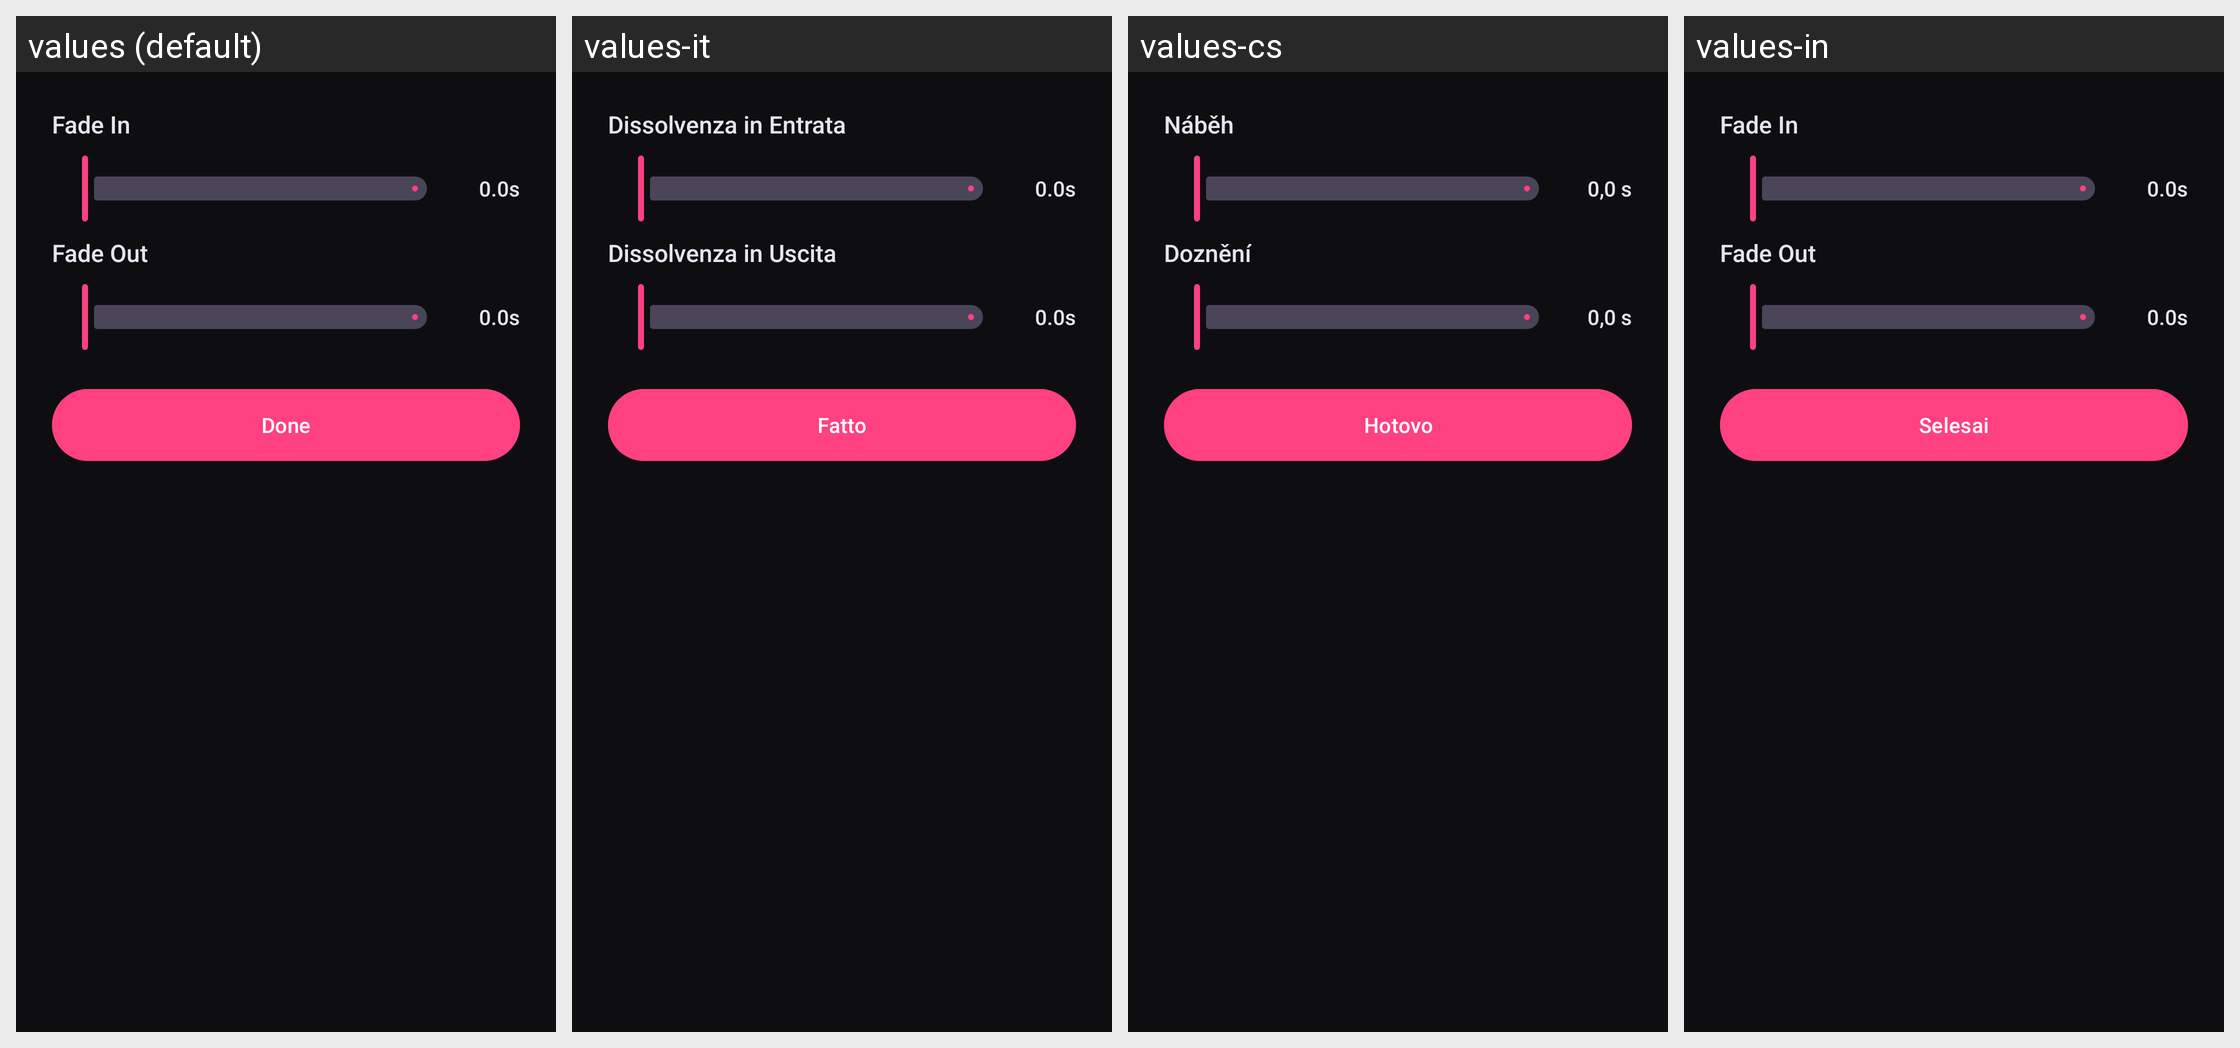

Here is an Android app screen in its default locale and in the app's own translations. Write out the translated-string differences for the strings that appear on this screen.
Android screen res/layout/dialog_audio_fade.xml rendered under 4 locales, left to right: values (default), values-it, values-cs, values-in. Device: Nexus 5 (rendered at 1080×1920; each locale shown at half size, 540×960, under a caption strip naming it); theme AppTheme.
Other locales in the repository, not shown: values-ar, values-de, values-el, values-es, values-et, values-fa, values-fr, values-hu, values-ko, values-nl, values-pt-rBR, values-ro, values-ru, values-sk, values-tr, values-uk, values-zh-rCN.
Strings drawn on this screen, with the default value and each locale's value (text and hints the layout hard-codes, and strings that could not be matched under every locale, appear in the picture but are not listed):

str_fade_in
  values: Fade In
  values-it: Dissolvenza in Entrata
  values-cs: Náběh
  values-in: Fade In

str_0_0s
  values: 0.0s
  values-it: 0.0s
  values-cs: 0,0 s
  values-in: 0.0s

str_fade_out
  values: Fade Out
  values-it: Dissolvenza in Uscita
  values-cs: Doznění
  values-in: Fade Out

done
  values: Done
  values-it: Fatto
  values-cs: Hotovo
  values-in: Selesai
